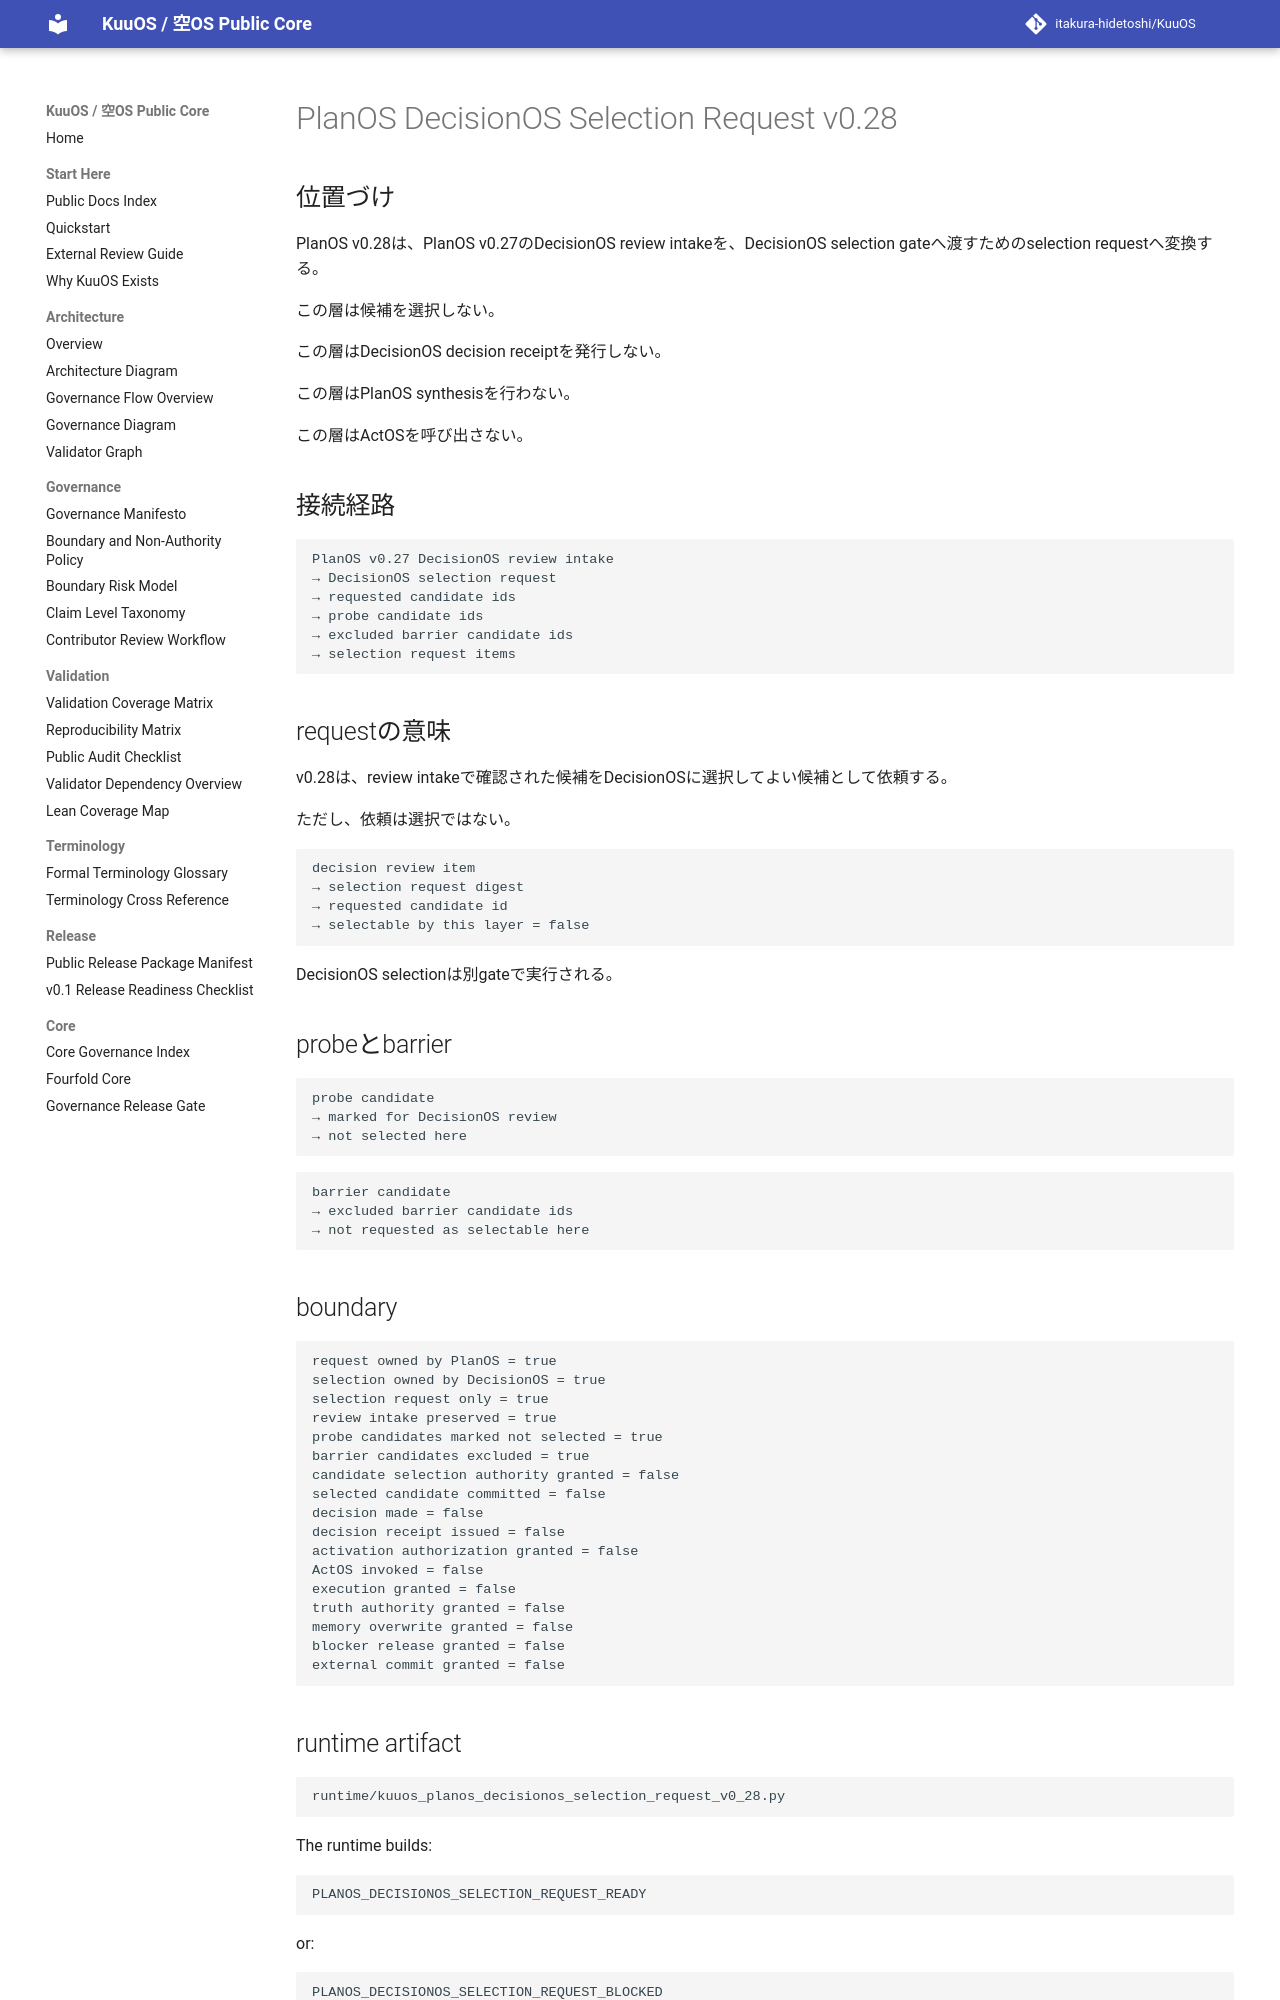

repository: itakura-hidetoshi/KuuOS · page: KUUOS_PLANOS_DECISIONOS_SELECTION_REQUEST_v0_28/index.html · generator: mkdocs

# PlanOS DecisionOS Selection Request v0.28

## 位置づけ

PlanOS v0.28は、PlanOS v0.27のDecisionOS review intakeを、DecisionOS selection gateへ渡すためのselection requestへ変換する。

この層は候補を選択しない。

この層はDecisionOS decision receiptを発行しない。

この層はPlanOS synthesisを行わない。

この層はActOSを呼び出さない。

## 接続経路

```text
PlanOS v0.27 DecisionOS review intake
→ DecisionOS selection request
→ requested candidate ids
→ probe candidate ids
→ excluded barrier candidate ids
→ selection request items
```

## requestの意味

v0.28は、review intakeで確認された候補をDecisionOSに選択してよい候補として依頼する。

ただし、依頼は選択ではない。

```text
decision review item
→ selection request digest
→ requested candidate id
→ selectable by this layer = false
```

DecisionOS selectionは別gateで実行される。

## probeとbarrier

```text
probe candidate
→ marked for DecisionOS review
→ not selected here
```

```text
barrier candidate
→ excluded barrier candidate ids
→ not requested as selectable here
```

## boundary

```text
request owned by PlanOS = true
selection owned by DecisionOS = true
selection request only = true
review intake preserved = true
probe candidates marked not selected = true
barrier candidates excluded = true
candidate selection authority granted = false
selected candidate committed = false
decision made = false
decision receipt issued = false
activation authorization granted = false
ActOS invoked = false
execution granted = false
truth authority granted = false
memory overwrite granted = false
blocker release granted = false
external commit granted = false
```

## runtime artifact

```text
runtime/kuuos_planos_decisionos_selection_request_v0_28.py
```

The runtime builds:

```text
PLANOS_DECISIONOS_SELECTION_REQUEST_READY
```

or:

```text
PLANOS_DECISIONOS_SELECTION_REQUEST_BLOCKED
```
